Labelled photos from "grid_smoke_version", an image-classification folder in alterapars/wildfire_hackathon. The possible labels are: grid no smoke, grid smoke.

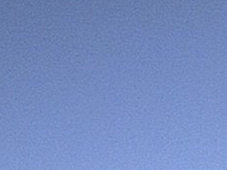
Label: grid no smoke

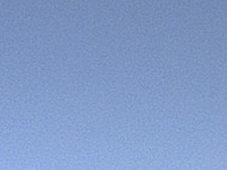
Label: grid no smoke

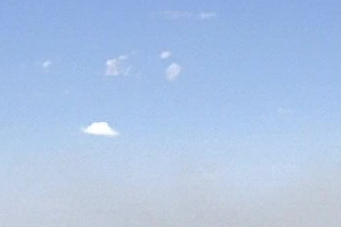
Label: grid smoke

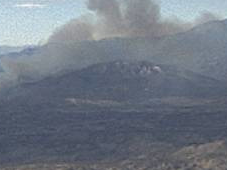
Label: grid smoke

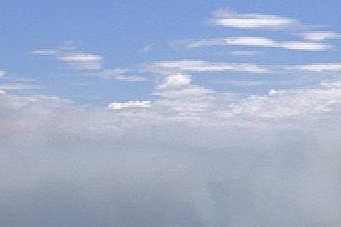
Label: grid smoke

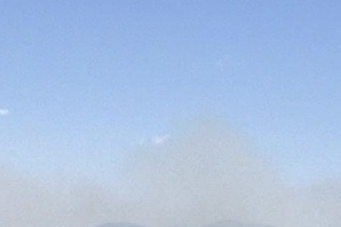
Label: grid smoke
